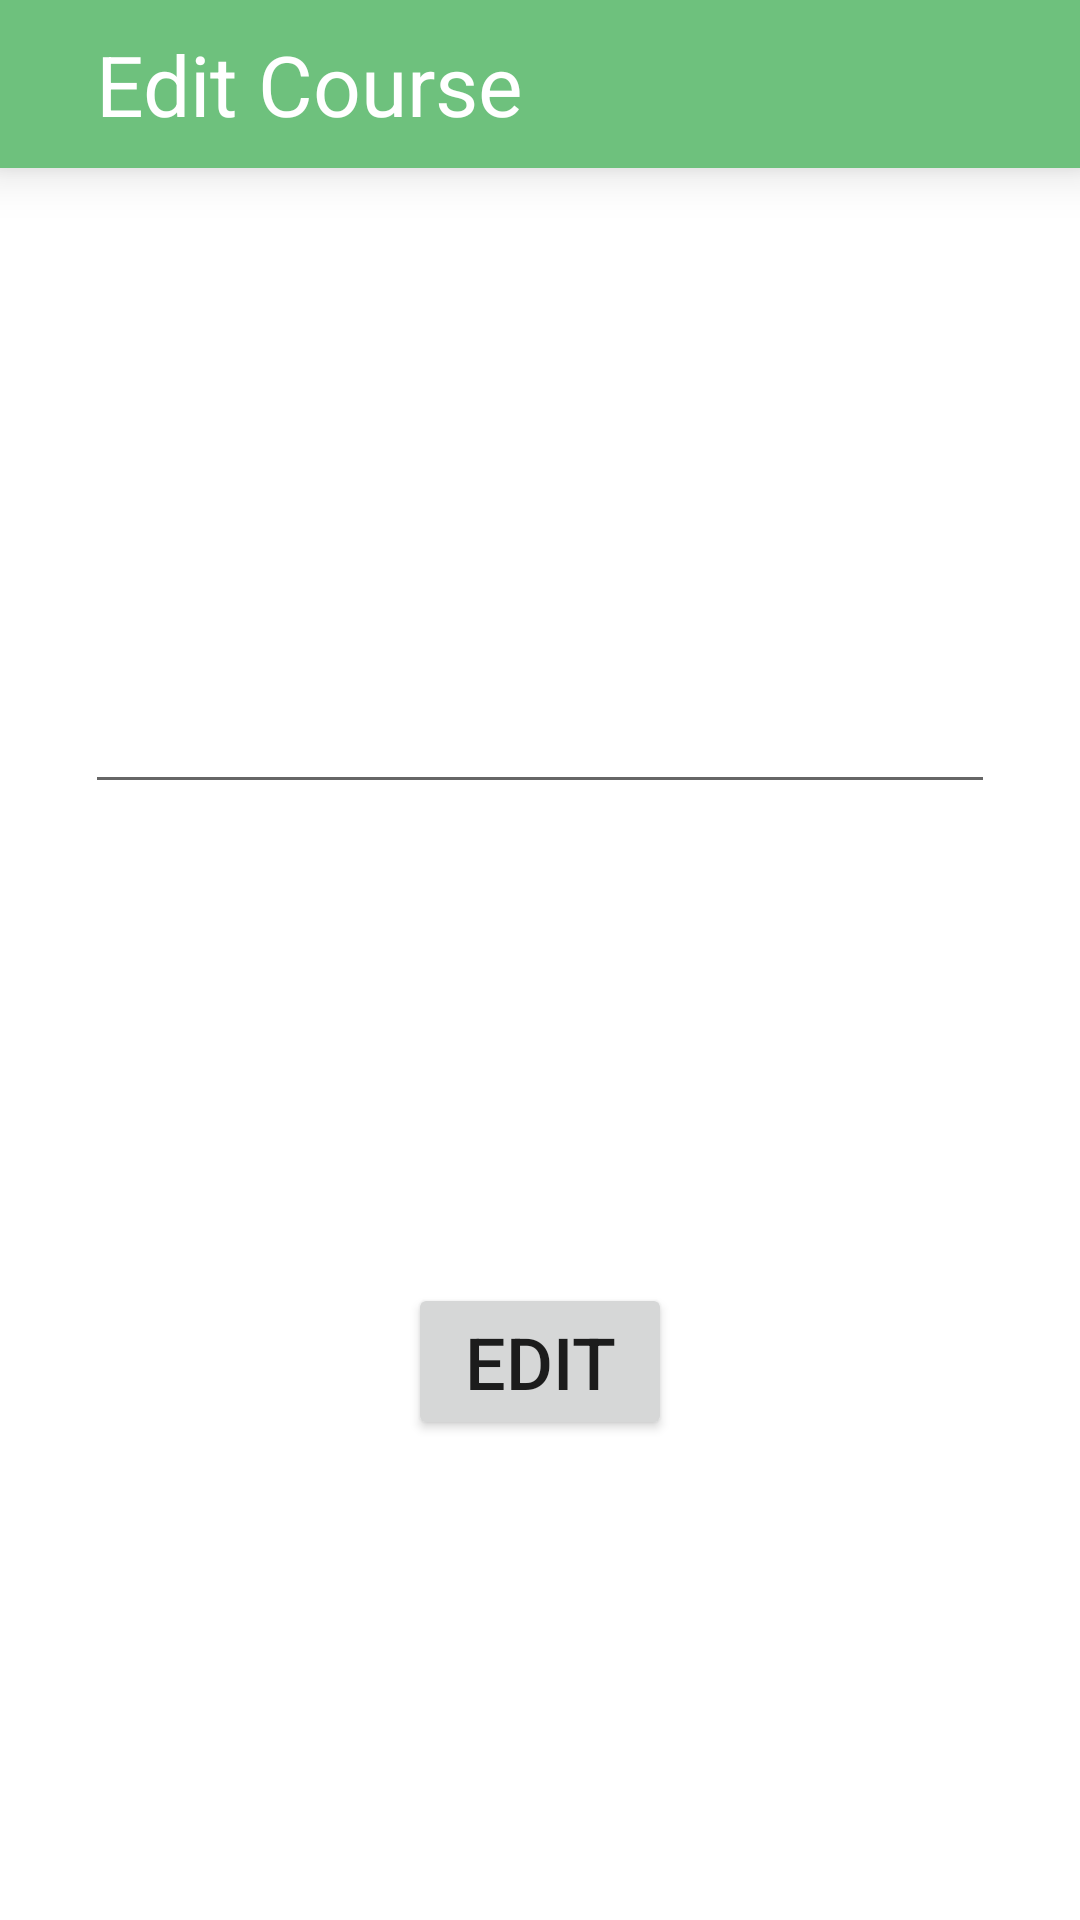

Produce the Android XML layout that renders to this screen, including the resource entries it uses.
<!-- AndroidManifest.xml: application theme Theme.EduCenterRoomMVVMFragment -->
<!-- res/layout/edit_course_screen.xml -->
<?xml version="1.0" encoding="utf-8"?>
<androidx.constraintlayout.widget.ConstraintLayout xmlns:android="http://schemas.android.com/apk/res/android"
    xmlns:app="http://schemas.android.com/apk/res-auto"
    android:layout_width="match_parent"
    android:layout_height="match_parent">

    <RelativeLayout
        android:id="@+id/action_bar_edit_course"
        android:layout_width="match_parent"
        android:layout_height="?actionBarSize"
        android:background="@color/purple_500"
        android:elevation="10dp"
        app:layout_constraintEnd_toEndOf="parent"
        app:layout_constraintStart_toStartOf="parent"
        app:layout_constraintTop_toTopOf="parent">

        <ImageButton
            android:id="@+id/btn_back_edit_course"
            android:layout_width="wrap_content"
            android:layout_height="wrap_content"
            android:layout_centerVertical="true"
            android:layout_marginStart="8dp"
            android:background="?selectableItemBackgroundBorderless"
            android:padding="4dp"
            android:src="@drawable/ic_baseline_arrow_back_ios_24"
            app:tint="@color/white" />

        <TextView
            android:layout_width="wrap_content"
            android:layout_height="wrap_content"
            android:layout_centerVertical="true"
            android:layout_marginHorizontal="16dp"
            android:layout_toEndOf="@id/btn_back_edit_course"
            android:text="Edit Course"
            android:textColor="@color/white"
            android:textSize="28sp" />


    </RelativeLayout>

    <EditText
        android:id="@+id/et_edit_course"
        android:layout_width="wrap_content"
        android:layout_height="wrap_content"
        android:ems="10"
        android:inputType="textPersonName"
        android:textSize="26sp"
        app:layout_constraintBottom_toTopOf="@id/btn_edit_courseS"
        app:layout_constraintEnd_toEndOf="parent"
        app:layout_constraintStart_toStartOf="parent"
        app:layout_constraintTop_toBottomOf="@+id/action_bar_edit_course" />

    <Button
        android:id="@+id/btn_edit_courseS"
        android:layout_width="wrap_content"
        android:layout_height="wrap_content"
        android:text="Edit"
        android:textSize="24sp"
        app:layout_constraintBottom_toBottomOf="parent"
        app:layout_constraintEnd_toEndOf="parent"
        app:layout_constraintStart_toStartOf="parent"
        app:layout_constraintTop_toBottomOf="@+id/et_edit_course" />


</androidx.constraintlayout.widget.ConstraintLayout>
<!-- resources referenced by this layout -->
<resources>
  <color name="purple_500">#6EC17D</color>
  <color name="white">#FFFFFFFF</color>
  <style name="Theme.EduCenterRoomMVVMFragment" parent="Theme.MaterialComponents.DayNight.NoActionBar">
          
          <item name="colorPrimary">@color/purple_500</item>
          <item name="colorPrimaryVariant">@color/purple_700</item>
          <item name="colorOnPrimary">@color/white</item>
          
          <item name="colorSecondary">@color/teal_200</item>
          <item name="colorSecondaryVariant">@color/teal_700</item>
          <item name="colorOnSecondary">@color/black</item>
          
          <item name="android:statusBarColor" tools:targetApi="l">?attr/colorPrimaryVariant</item>
          
      </style>
  <color name="purple_700">#665E66</color>
  <color name="teal_200">#FF03DAC5</color>
  <color name="teal_700">#FF018786</color>
  <color name="black">#FF000000</color>
</resources>
